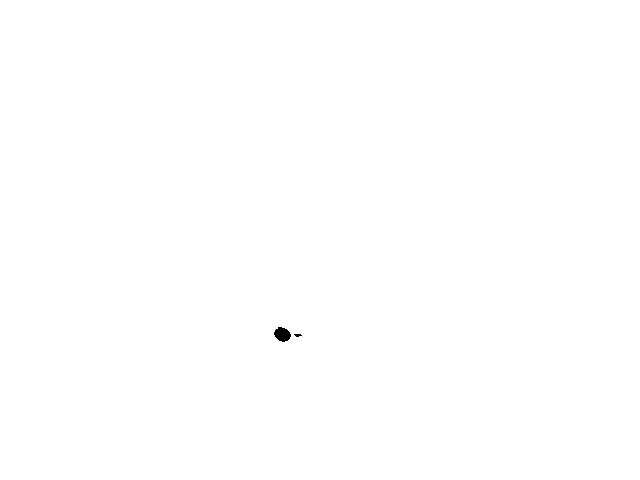

The table this chart was drawn from, first rows:
, X, Y
1, 282.5, 334.5
2, 297.9, 335.3
